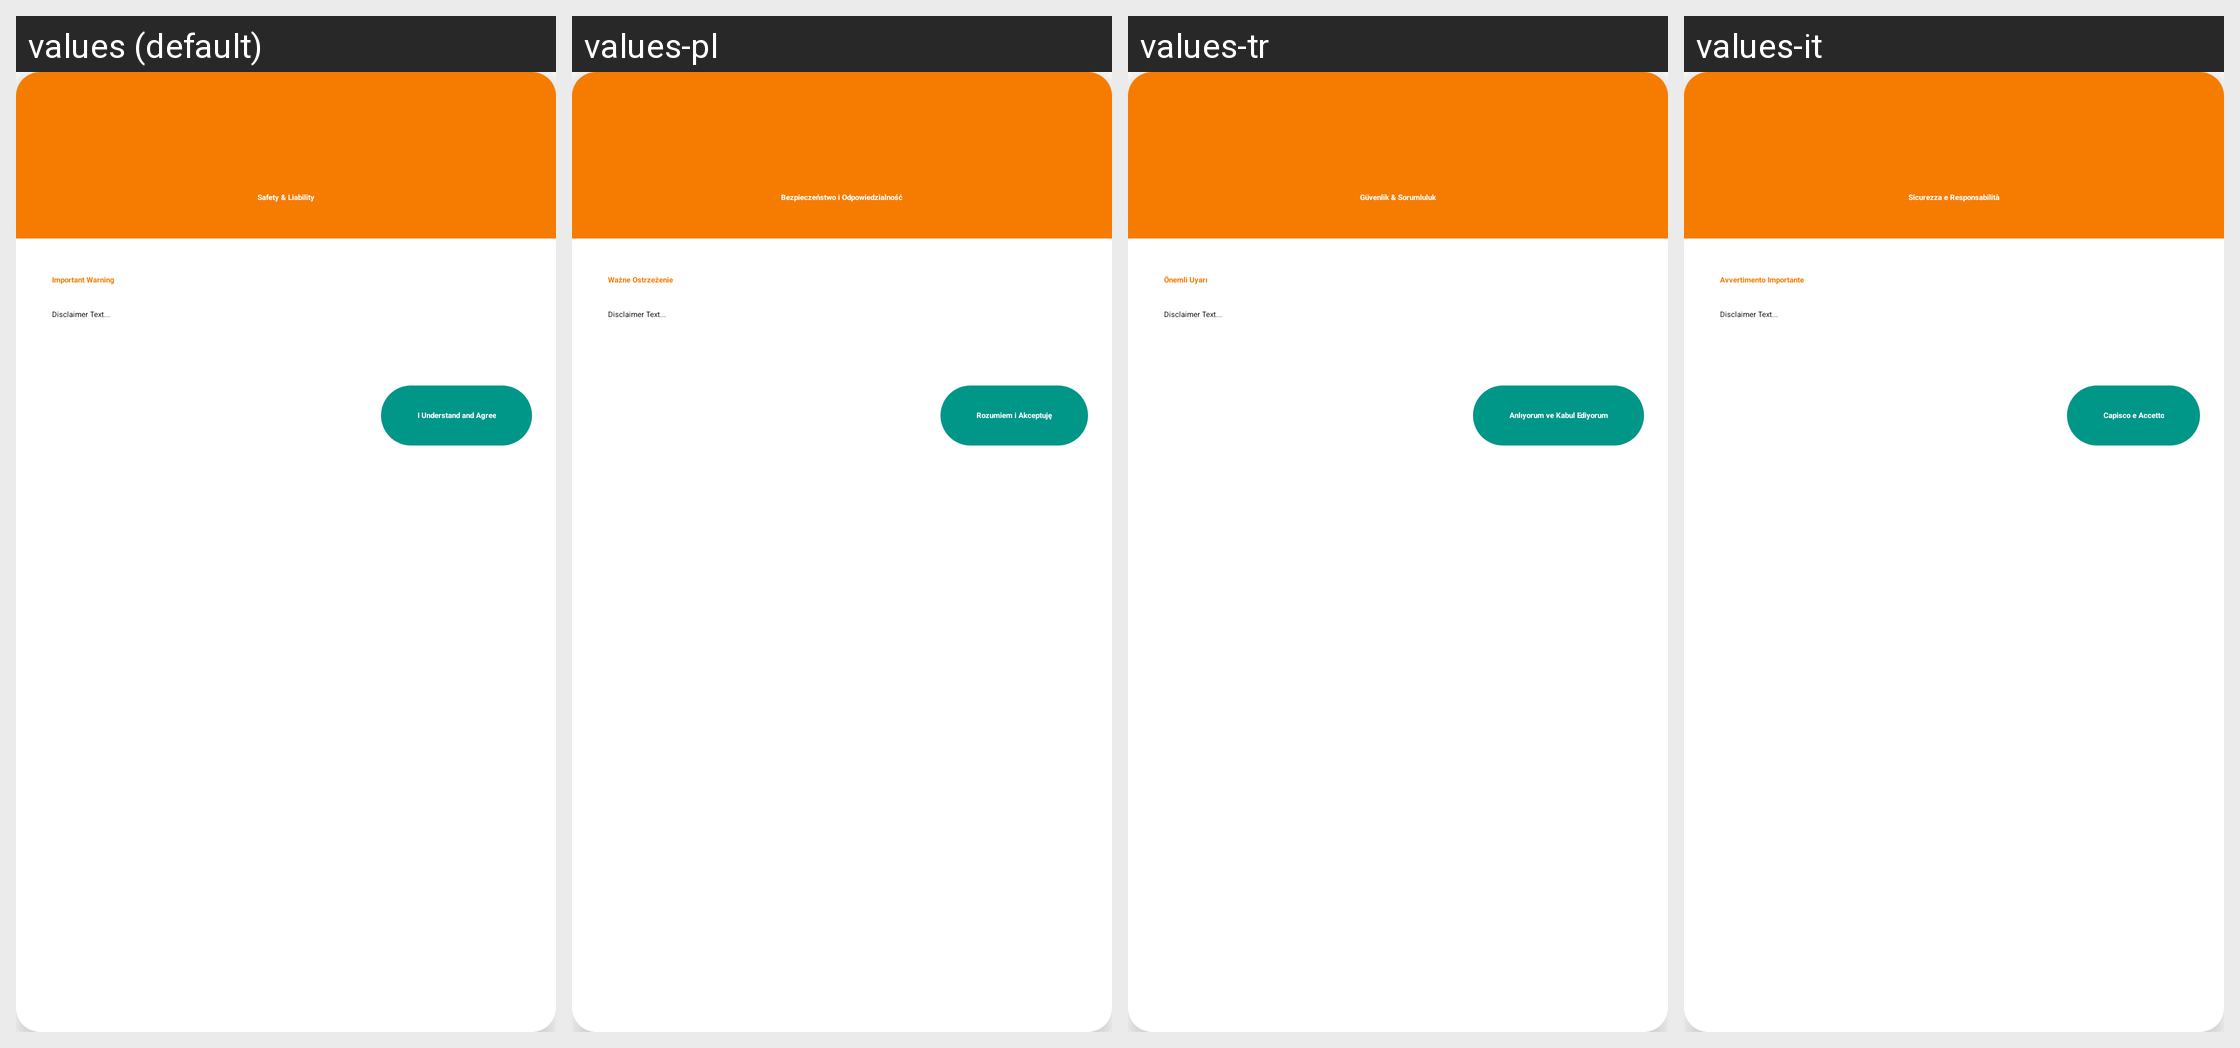

The Android screen above is rendered under several locales of the same app. Produce the string resources it draws, with the default and per-locale values.
Android screen res/layout/aa_dialog_safety_disclaimer.xml rendered under 4 locales, left to right: values (default), values-pl, values-tr, values-it. Device: Nexus 5 (rendered at 1080×1920; each locale shown at half size, 540×960, under a caption strip naming it); theme Theme.MaterialComponents.DayNight.NoActionBar.
Other locales in the repository, not shown: values-ar, values-cs, values-de, values-es, values-es-rES, values-hu, values-ja, values-ka, values-ko, values-nl, values-pt-rBR, values-ro, values-ru, values-uk, values-vi, values-zh-rCN, values-zh-rTW.
Strings drawn on this screen, with the default value and each locale's value (text and hints the layout hard-codes, and strings that could not be matched under every locale, appear in the picture but are not listed):

aa_disclaimer_title
  values: Safety & Liability
  values-pl: Bezpieczeństwo i Odpowiedzialność
  values-tr: Güvenlik & Sorumluluk
  values-it: Sicurezza e Responsabilità

aa_disclaimer_header
  values: Important Warning
  values-pl: Ważne Ostrzeżenie
  values-tr: Önemli Uyarı
  values-it: Avvertimento Importante

aa_disclaimer_accept
  values: I Understand and Agree
  values-pl: Rozumiem i Akceptuję
  values-tr: Anlıyorum ve Kabul Ediyorum
  values-it: Capisco e Accetto
